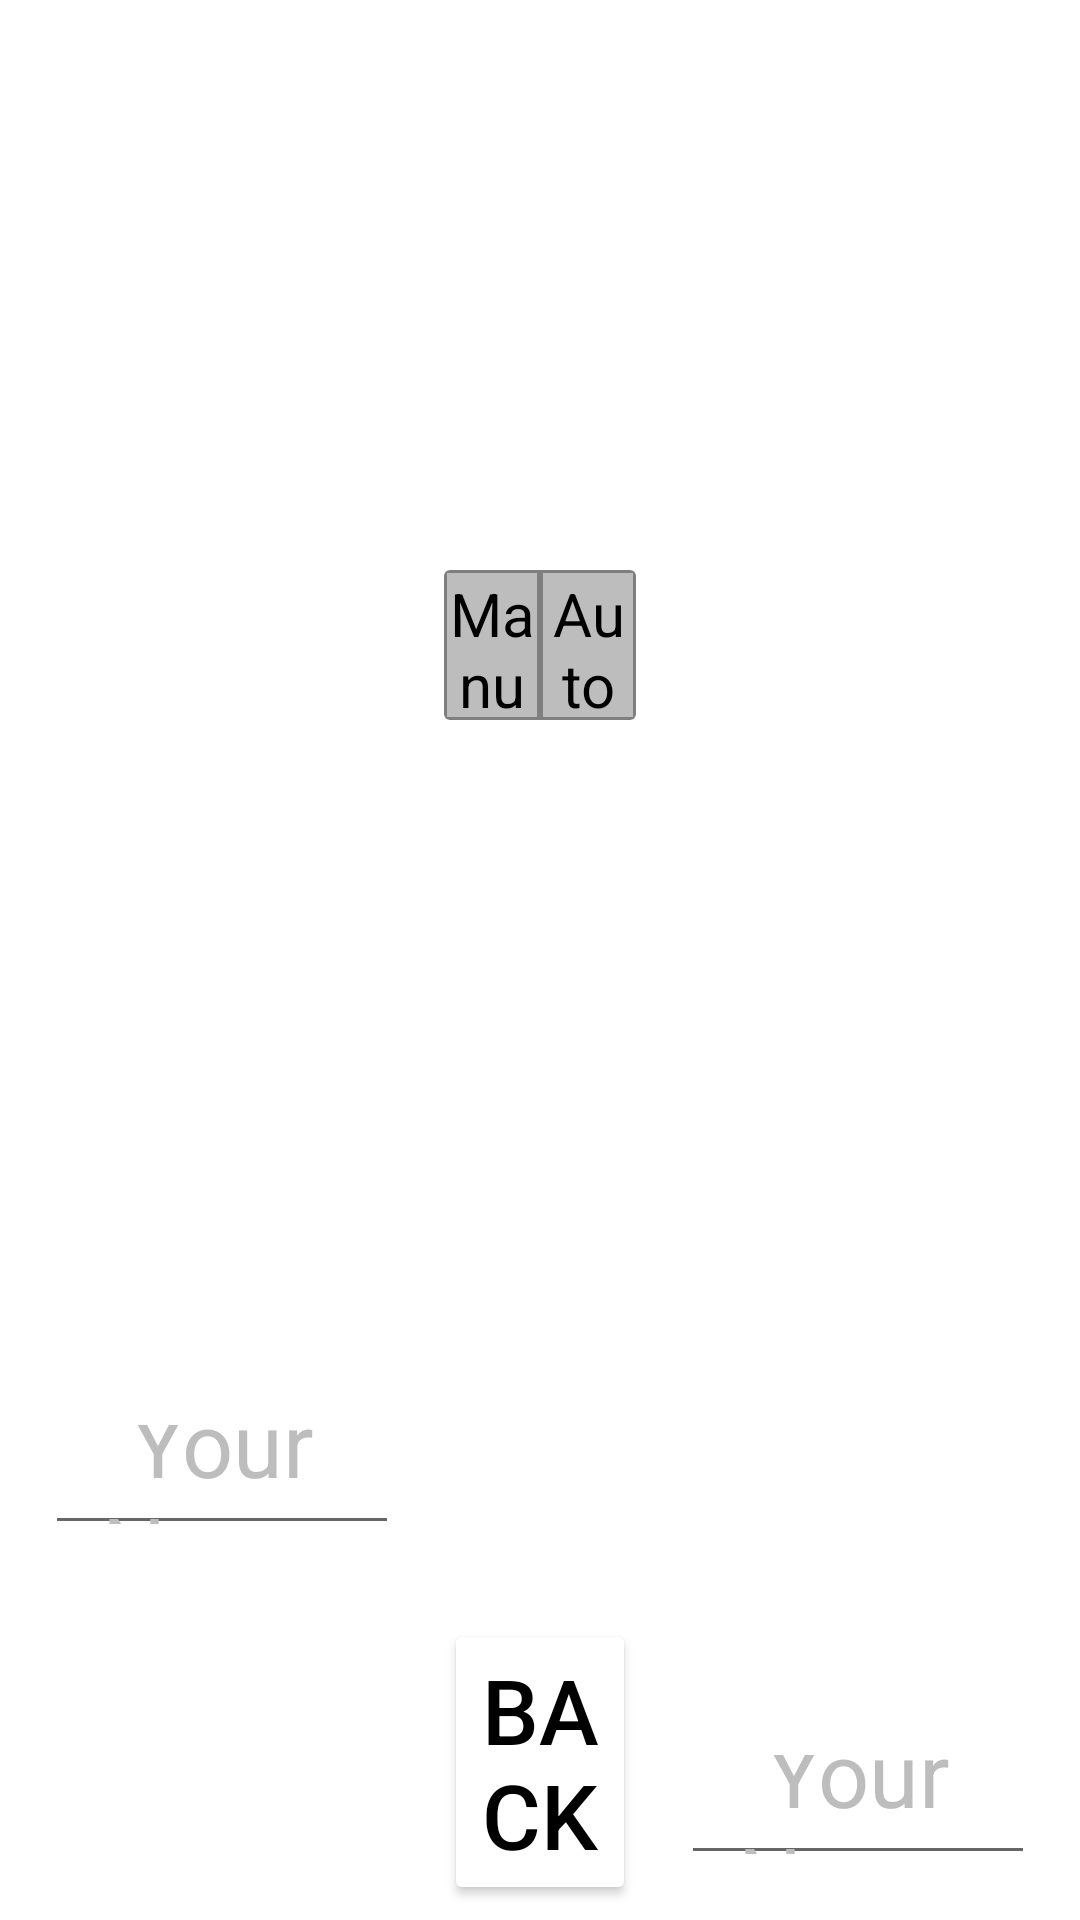

Produce the Android XML layout that renders to this screen, including the resource entries it uses.
<!-- AndroidManifest.xml: application theme Theme.Marvel_vs_DC -->
<!-- res/layout/activity_choose_character.xml -->
<?xml version="1.0" encoding="utf-8"?>
<RelativeLayout
    android:orientation="horizontal"
    xmlns:android="http://schemas.android.com/apk/res/android"
    xmlns:app="http://schemas.android.com/apk/res-auto"
    xmlns:tools="http://schemas.android.com/tools"
    android:layout_width="match_parent"
    android:layout_height="match_parent">

    <ImageView
        android:id="@+id/choose_IMG_bg"
        android:layout_width="match_parent"
        android:layout_height="match_parent"
        android:scaleType="centerCrop"
        />

<LinearLayout
    android:orientation="horizontal"
    android:layout_width="match_parent"
    android:layout_height="match_parent"
    tools:context=".Activities.Activity_Choose_Character">

    <RelativeLayout
        android:layout_margin="10dp"
        android:layout_width="0dp"
        android:layout_height="match_parent"
        android:layout_weight="2"
        android:background="@drawable/background_border"
        android:padding="5dp"
        >
        <ImageView
            android:id="@+id/choose_IMG_leftPlayer"
            android:layout_width="200dp"
            android:layout_height="200dp"
            android:layout_above="@+id/choose_LBL_leftName"
            android:layout_centerHorizontal="true"
            android:layout_marginTop="10dp"
            />
        <TextView
            android:id="@+id/choose_LBL_leftName"
            android:layout_width="match_parent"
            android:layout_height="50dp"
            android:autoSizeTextType="uniform"
            android:textSize="50dp"
            android:layout_above="@+id/choose_EDT_leftPlayer"
            android:layout_centerHorizontal="true"
            android:text="Deadpool"
            android:gravity="center"
            android:textColor="@color/white"
            />
    <EditText
        android:id="@+id/choose_EDT_leftPlayer"
        android:layout_width="match_parent"
        android:layout_height="50dp"
        android:autoSizeTextType="uniform"
        android:textSize="30dp"
        android:layout_above="@+id/choose_HSV_left"
        android:gravity="center"
        android:textColor="@color/white"
        android:layout_centerHorizontal="true"
        android:hint="Your Name"
        android:textColorHint="@color/gray_400"
        />

        <HorizontalScrollView
            android:id="@+id/choose_HSV_left"
            android:layout_width="wrap_content"
            android:layout_height="wrap_content"
            android:layout_marginTop="0dp"
            android:layout_alignParentBottom="true">

            <LinearLayout
                android:id="@+id/choose_LAY_left"
                android:layout_width="wrap_content"
                android:layout_height="wrap_content"
                android:orientation="horizontal" >

                <ImageView
                    android:id="@+id/choose_IMG_exmp"
                    android:layout_width="100dp"
                    android:layout_height="100dp"
                    android:layout_margin="5dp"/>
            </LinearLayout>
        </HorizontalScrollView>



    </RelativeLayout>

    <RelativeLayout
        android:layout_width="0dp"
        android:layout_height="match_parent"
        android:layout_weight="1">
        <ImageView

            android:id="@+id/choose_IMG_button"
            android:layout_width="100dp"
            android:layout_height="100dp"
            android:layout_marginBottom="0dp"
            android:layout_centerInParent="true"
            />



        <RadioGroup
            android:checkedButton="@+id/choose_RDG_mode"
            android:id="@+id/toggle"
            android:layout_width="match_parent"
            android:layout_height="50dp"
            android:background="@drawable/gray_out_line"
            android:orientation="horizontal"
            android:layout_above="@+id/choose_IMG_button"
            android:layout_marginBottom="30dp">

            <RadioButton
                android:layout_marginRight="1dp"
                android:layout_marginTop="1dp"
                android:layout_marginBottom="1dp"
                android:layout_marginLeft="1dp"
                android:id="@+id/choose_RDB_manual"
                android:background="@drawable/toggle_widget_background"
                android:layout_width="0dp"
                android:layout_height="match_parent"
                android:layout_weight="1"
                android:button="@null"
                android:gravity="center"
                android:text="Manual"
                android:textSize="20dp"
                android:textColor="@color/black"
                android:onClick="onRadioButtonClicked"/>

            <RadioButton
                android:layout_marginRight="1dp"
                android:layout_marginTop="1dp"
                android:layout_marginBottom="1dp"
                android:layout_marginLeft="1dp"
                android:id="@+id/choose_RDB_auto"
                android:layout_width="0dp"
                android:layout_height="match_parent"
                android:layout_weight="1"
                android:background="@drawable/toggle_widget_background"
                android:button="@null"
                android:gravity="center"
                android:textSize="20dp"
                android:text="Auto"
                android:textColor="@color/black"
                android:onClick="onRadioButtonClicked"/>
        </RadioGroup>

        <Button
            android:id="@+id/choose_BTN_back"
            android:layout_width="match_parent"
            android:layout_alignParentBottom="true"
            android:layout_weight="1"
            android:layout_height="wrap_content"
            android:backgroundTint="@color/white"
            android:text="back"
            android:textSize="30dp"
            android:textColor="@color/black"
            android:layout_marginBottom="5dp"/>

    </RelativeLayout>

    <RelativeLayout
        android:layout_width="0dp"
        android:layout_height="match_parent"
        android:layout_weight="2"
        android:layout_margin="10dp"
        android:background="@drawable/background_border"
        android:padding="5dp"
        >

        <ImageView
            android:id="@+id/choose_IMG_rightPlayer"
            android:layout_width="200dp"
            android:layout_height="200dp"
            android:layout_above="@+id/choose_LBL_rightName"
            android:layout_centerHorizontal="true"
            android:layout_marginTop="10dp"
            />
        <TextView
            android:id="@+id/choose_LBL_rightName"
            android:layout_width="match_parent"
            android:layout_height="50dp"
            android:autoSizeTextType="uniform"
            android:textSize="50dp"
            android:layout_above="@+id/choose_EDT_rightPlayer"
            android:layout_centerHorizontal="true"
            android:gravity="center"
            android:text="Superman"
            android:textColor="@color/white"
            />

        <EditText
            android:id="@+id/choose_EDT_rightPlayer"
            android:layout_width="match_parent"
            android:layout_height="50dp"
            android:autoSizeTextType="uniform"
            android:textSize="30dp"
            android:layout_above="@+id/choose_HSV_right"
            android:gravity="center"
            android:textColor="@color/white"
            android:layout_centerHorizontal="true"
            android:hint="Your Name"
            android:textColorHint="@color/gray_400"
            />

    <HorizontalScrollView
        android:id="@+id/choose_HSV_right"
        android:layout_width="wrap_content"
        android:layout_height="wrap_content"
        android:layout_marginTop="0dp"
        android:layout_alignParentBottom="true">

        <LinearLayout
            android:id="@+id/choose_LAY_right"
            android:layout_width="wrap_content"
            android:layout_height="wrap_content"
            android:orientation="horizontal" >
        </LinearLayout>
    </HorizontalScrollView>
    </RelativeLayout>
</LinearLayout>
</RelativeLayout>
<!-- resources referenced by this layout -->
<resources>
  <color name="black">#FF000000</color>
  <color name="gray_400">#FFBDBDBD</color>
  <color name="white">#FFFFFFFF</color>
  <!-- drawable background_border (drawable) -->
  <shape xmlns:android="http://schemas.android.com/apk/res/android"
      android:shape="rectangle" >
      
      <stroke android:width="5dp"
          android:color="@color/white"/>
  
      
      <corners android:bottomLeftRadius="5dp"
          android:topLeftRadius="5dp"
          android:bottomRightRadius="5dp"
          android:topRightRadius="5dp" />
  
      
      <gradient android:startColor="@android:color/transparent"
          android:endColor="@android:color/transparent"
          android:angle="90"/>
  </shape>
  <!-- drawable gray_out_line (drawable) -->
  <shape xmlns:android="http://schemas.android.com/apk/res/android"
      android:shape="rectangle">
      <corners android:radius="2dp" />
      <solid android:color="#80000000" />
      <stroke
          android:width="0dp"
          android:color="@color/white" />
  </shape>
  <!-- drawable toggle_widget_background (drawable) -->
  <?xml version="1.0" encoding="UTF-8" standalone="no"?>
  <selector xmlns:android="http://schemas.android.com/apk/res/android">
      <item android:drawable="@color/white" android:state_checked="true" />
      <item android:drawable="@color/gray" android:state_pressed="true" />
      <item android:drawable="@color/gray_400" />
  </selector>
  <style name="Theme.Marvel_vs_DC" parent="Theme.MaterialComponents.DayNight.NoActionBar">
          
          <item name="colorPrimary">@color/purple_500</item>
          <item name="colorPrimaryVariant">@color/purple_700</item>
          <item name="colorOnPrimary">@color/white</item>
          
          <item name="colorSecondary">@color/teal_200</item>
          <item name="colorSecondaryVariant">@color/teal_700</item>
          <item name="colorOnSecondary">@color/black</item>
          
          <item name="android:statusBarColor" tools:targetApi="l">?attr/colorPrimaryVariant</item>
  
          
          <item name="android:windowTranslucentStatus">true</item>
          <item name="android:windowTranslucentNavigation">true</item>
  
      </style>
  <color name="gray">#404040</color>
  <color name="purple_500">#FF6200EE</color>
  <color name="purple_700">#FF3700B3</color>
  <color name="teal_200">#FF03DAC5</color>
  <color name="teal_700">#FF018786</color>
</resources>
